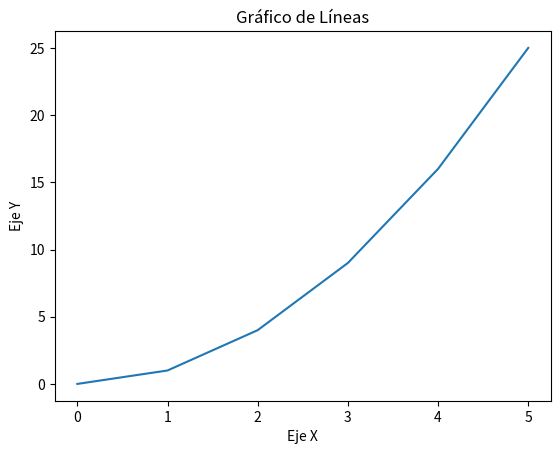

The script that saved this image:
import matplotlib.pyplot as plt
import numpy as np

# Datos para el gráfico
x = [0, 1, 2, 3, 4, 5]
y = [0, 1, 4, 9, 16, 25]

# Crear el gráfico de líneas
plt.plot(x, y)

# Añadir etiquetas y título
plt.xlabel('Eje X')
plt.ylabel('Eje Y')
plt.title('Gráfico de Líneas')

# Mostrar el gráfico
plt.show()